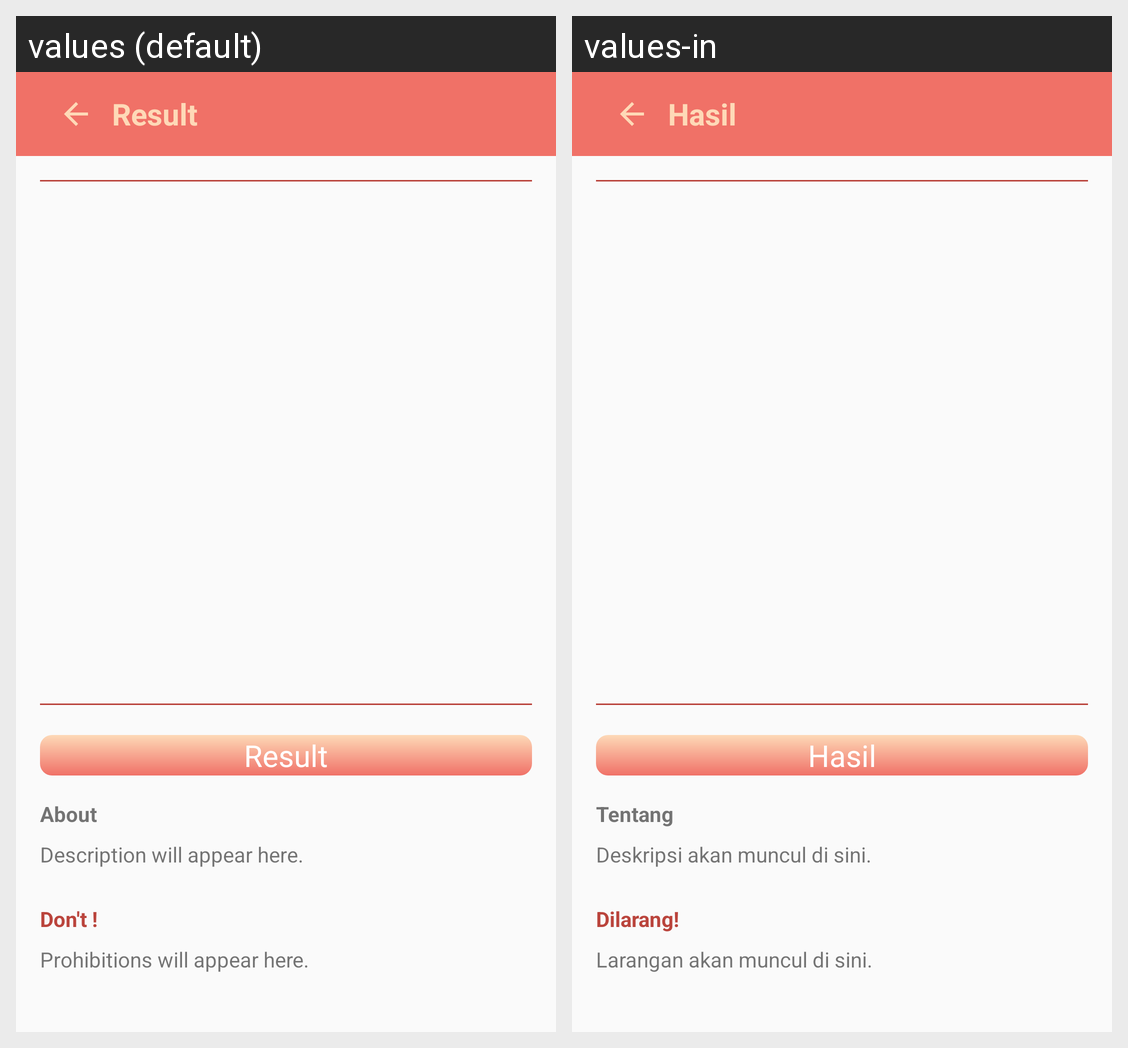

Locale-by-locale string values for the Android screen shown in this grid:
Android screen res/layout/activity_result.xml rendered under 2 locales, left to right: values (default), values-in. Device: Nexus 5 (rendered at 1080×1920; each locale shown at half size, 540×960, under a caption strip naming it); theme Theme.AppCompat.DayNight.NoActionBar.
Strings drawn on this screen, with the default value and each locale's value (text and hints the layout hard-codes, and strings that could not be matched under every locale, appear in the picture but are not listed):

result
  values: Result
  values-in: Hasil

about
  values: About
  values-in: Tentang

description_placeholder
  values: Description will appear here.
  values-in: Deskripsi akan muncul di sini.

don_t
  values: Don't !
  values-in: Dilarang!

prohibitions_placeholder
  values: Prohibitions will appear here.
  values-in: Larangan akan muncul di sini.
